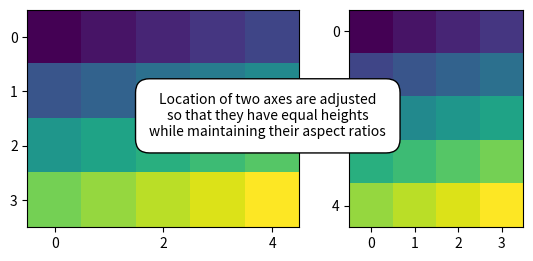

Python code for this plot:
import numpy as np
import matplotlib.pyplot as plt
from mpl_toolkits.axes_grid1.axes_divider import HBoxDivider
import mpl_toolkits.axes_grid1.axes_size as Size


def make_heights_equal(fig, rect, ax1, ax2, pad):
    # pad in inches

    h1, v1 = Size.AxesX(ax1), Size.AxesY(ax1)
    h2, v2 = Size.AxesX(ax2), Size.AxesY(ax2)

    pad_v = Size.Scaled(1)
    pad_h = Size.Fixed(pad)

    my_divider = HBoxDivider(fig, rect,
                             horizontal=[h1, pad_h, h2],
                             vertical=[v1, pad_v, v2])

    ax1.set_axes_locator(my_divider.new_locator(0))
    ax2.set_axes_locator(my_divider.new_locator(2))


if __name__ == "__main__":

    arr1 = np.arange(20).reshape((4, 5))
    arr2 = np.arange(20).reshape((5, 4))

    fig, (ax1, ax2) = plt.subplots(1, 2)
    ax1.imshow(arr1, interpolation="nearest")
    ax2.imshow(arr2, interpolation="nearest")

    rect = 111  # subplot param for combined axes
    make_heights_equal(fig, rect, ax1, ax2, pad=0.5)  # pad in inches

    for ax in [ax1, ax2]:
        ax.locator_params(nbins=4)

    # annotate
    ax3 = plt.axes([0.5, 0.5, 0.001, 0.001], frameon=False)
    ax3.xaxis.set_visible(False)
    ax3.yaxis.set_visible(False)
    ax3.annotate("Location of two axes are adjusted\n"
                 "so that they have equal heights\n"
                 "while maintaining their aspect ratios", (0.5, 0.5),
                 xycoords="axes fraction", va="center", ha="center",
                 bbox=dict(boxstyle="round, pad=1", fc="w"))

    plt.show()
